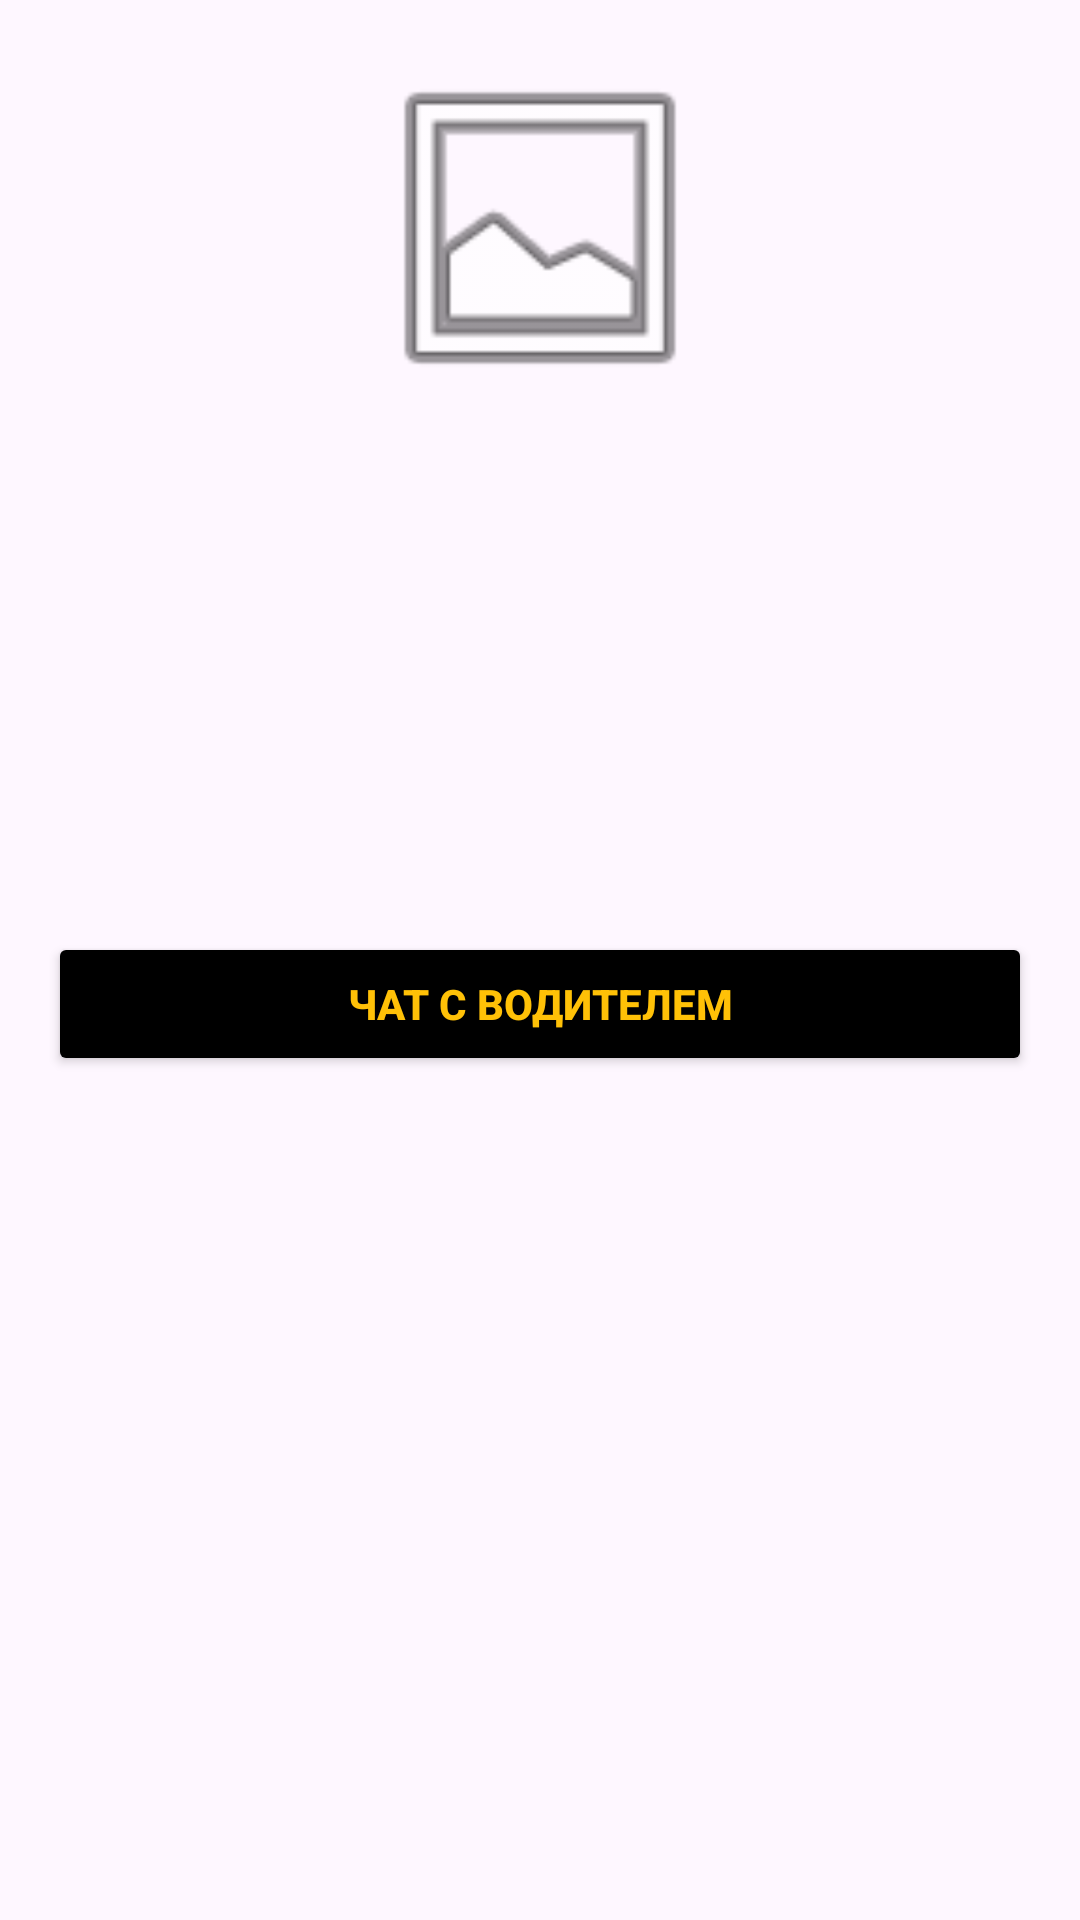

Produce the Android XML layout that renders to this screen, including the resource entries it uses.
<!-- AndroidManifest.xml: application theme Theme.BiBeeTaxi -->
<!-- res/layout/activity_driver_profile_view.xml -->
<?xml version="1.0" encoding="utf-8"?>
<ScrollView xmlns:android="http://schemas.android.com/apk/res/android"
    android:layout_width="match_parent"
    android:layout_height="match_parent"
    android:paddingTop="24dp"
    android:padding="16dp">

    <LinearLayout
        android:layout_width="match_parent"
        android:layout_height="wrap_content"
        android:orientation="vertical"
        android:gravity="center_horizontal">

        <ImageView
            android:id="@+id/iv_driver_photo"
            android:layout_width="120dp"
            android:layout_height="120dp"
            android:src="@android:drawable/ic_menu_gallery" />

        <TextView
            android:id="@+id/tv_driver_name"
            android:layout_width="wrap_content"
            android:layout_height="wrap_content"
            android:textSize="20sp"
            android:textStyle="bold"
            android:layout_marginTop="16dp" />

        <TextView
            android:id="@+id/tv_driver_rating"
            android:layout_width="wrap_content"
            android:layout_height="wrap_content"
            android:textSize="16sp"
            android:layout_marginTop="8dp" />

        <TextView
            android:id="@+id/tv_driver_car"
            android:layout_width="wrap_content"
            android:layout_height="wrap_content"
            android:textSize="16sp"
            android:layout_marginTop="8dp" />

        <TextView
            android:id="@+id/tv_driver_price"
            android:layout_width="wrap_content"
            android:layout_height="wrap_content"
            android:textSize="18sp"
            android:textColor="@color/purple_200"
            android:layout_marginTop="16dp" />

        <Button
            android:id="@+id/btn_chat_with_driver"
            android:layout_width="match_parent"
            android:layout_height="wrap_content"
            android:backgroundTint="#000000"
            android:textColor="#FFC107"
            android:textStyle="bold"
            android:text="Чат с водителем"
            android:layout_marginTop="32dp" />
    </LinearLayout>
</ScrollView>
<!-- resources referenced by this layout -->
<resources>
  <style name="Theme.BiBeeTaxi" parent="Base.Theme.BiBeeTaxi" />
  <style name="Base.Theme.BiBeeTaxi" parent="Theme.Material3.DayNight.NoActionBar">
          
          
      </style>
  <!-- not gathered from this repository: default colours our renderer supplied (Android Studio template values) -->
  <color name="purple_200">#FFBB86FC</color>
</resources>
